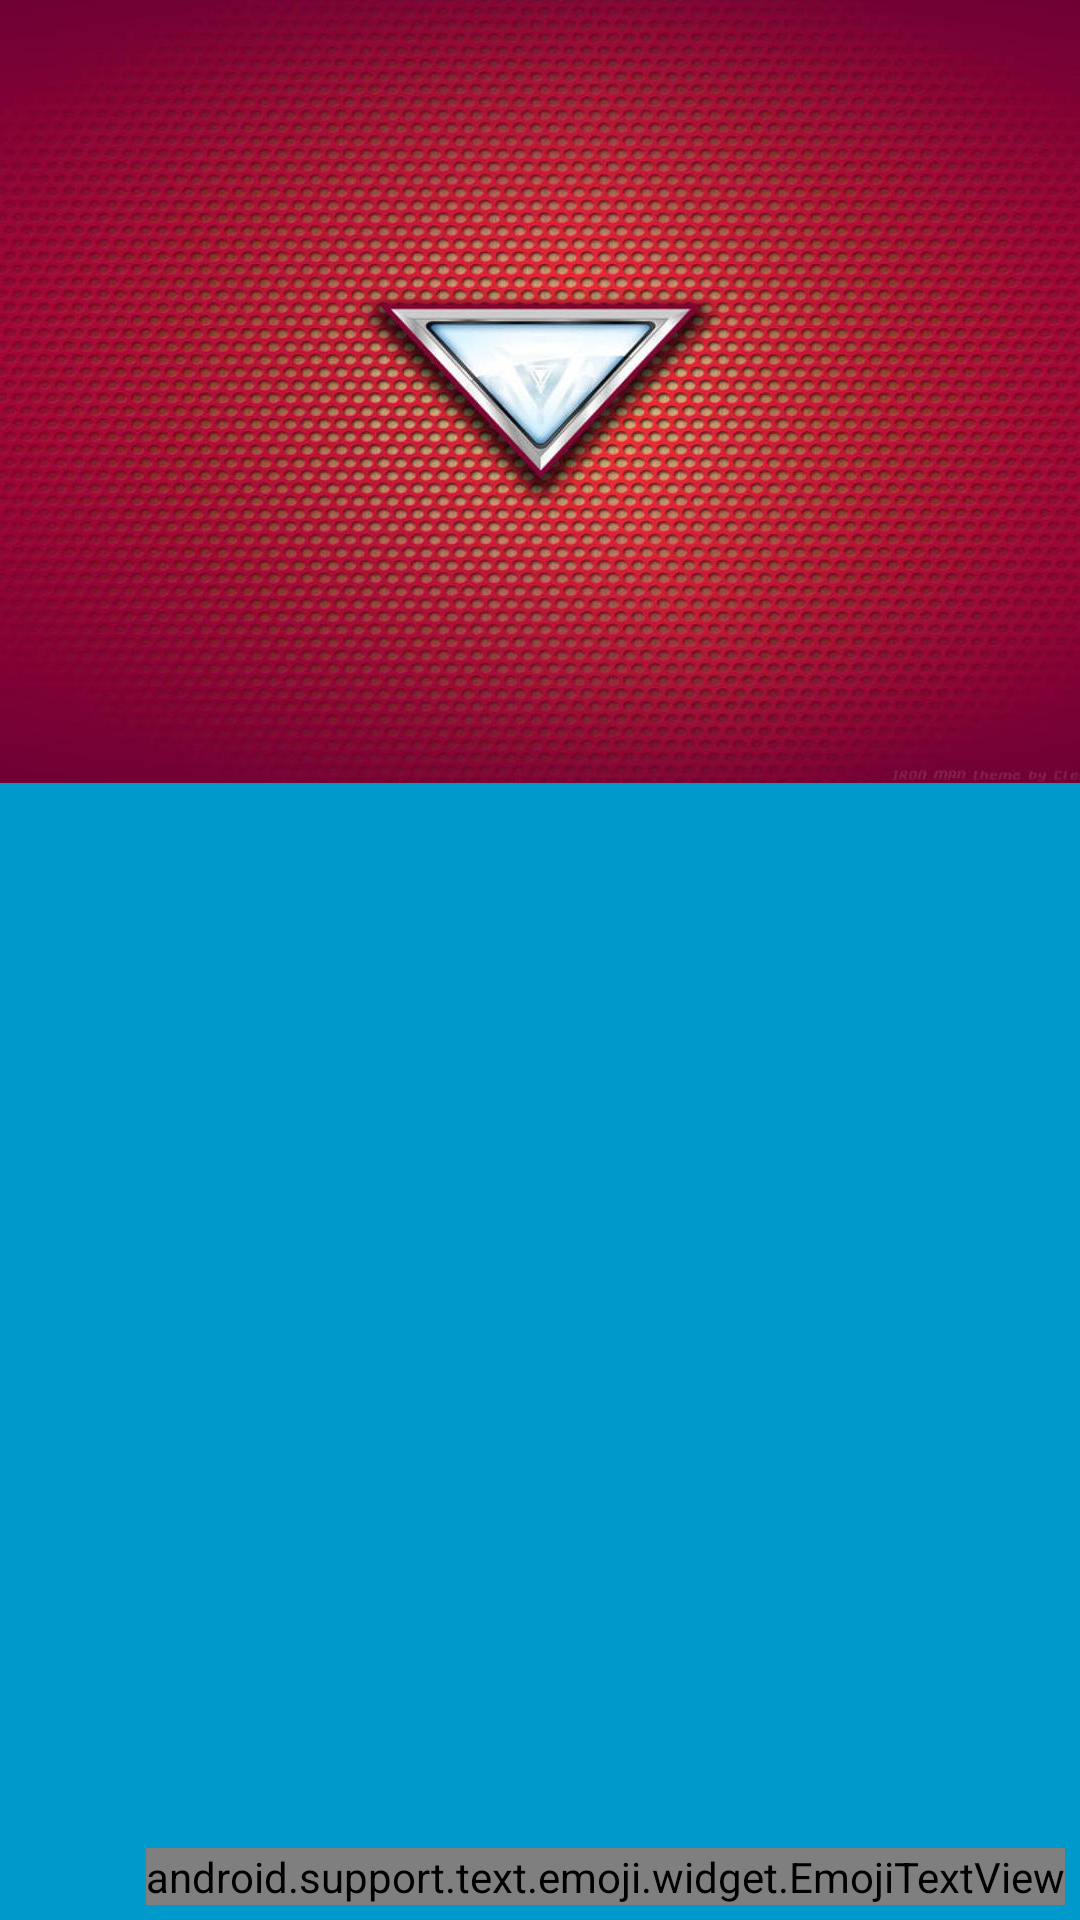

The Android layout XML behind this screen, and the referenced resources:
<!-- AndroidManifest.xml: application theme AppTheme -->
<!-- res/layout/navigation_header.xml -->
<?xml version="1.0" encoding="utf-8"?>
<RelativeLayout xmlns:android="http://schemas.android.com/apk/res/android"
    android:layout_width="match_parent"
    android:layout_height="160dp"
    android:background="@android:color/holo_blue_dark">

    <ImageView
        android:layout_width="match_parent"
        android:scaleType="centerCrop"
        android:layout_height="wrap_content"
        android:src="@mipmap/red_heart" />

    
        
        
        
        
        
        
        
        
        

    <android.support.text.emoji.widget.EmojiTextView
        android:layout_width="wrap_content"
        android:layout_height="wrap_content"
        android:text="@string/ily3k"
        android:textColor="@android:color/white"
        android:textSize="10sp"
        android:layout_alignParentBottom="true"
        android:layout_alignParentRight="true"
        android:layout_marginRight="5dp"
        android:layout_marginBottom="5dp" />

    
        
        
        

</RelativeLayout>
<!-- resources referenced by this layout -->
<resources>
  <!-- mipmap red_heart: jpg bitmap (mipmap-hdpi, 37888 bytes) -->
  <string name="ily3k">I 🖤 Y 3K</string>
  <style name="AppTheme" parent="Theme.AppCompat.DayNight">
          
          <item name="colorPrimary">@color/colorPrimary</item>
          <item name="colorPrimaryDark">@color/colorPrimaryDark</item>
          <item name="colorAccent">@color/colorAccent</item>
          <item name="android:windowLightStatusBar" tools:targetApi="m">true</item>
      </style>
  <color name="colorPrimary">#fff</color>
  <color name="colorPrimaryDark">#fff</color>
  <color name="colorAccent">#ef1330</color>
</resources>
